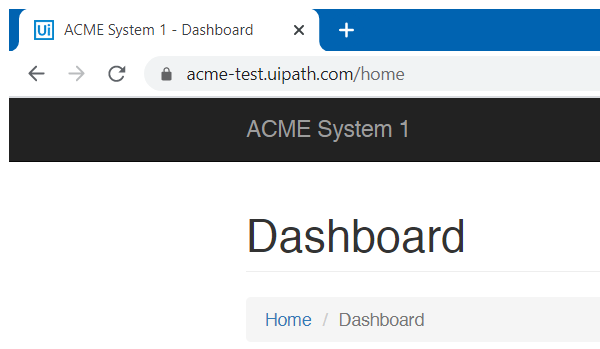
Task: Generates the Security Hash for each Client based on their personal information for ACME Systems Inc. This project was made as an exercise for the Robotic Enterprise Framework Deep Dive course on UiPath Academy.
Workflow: NavigateToWorkItems

Step 1: Attach Browser 'ACME System 1 - Dashboard' in window 'ACME System 1 - Dashboard' (chrome.exe)

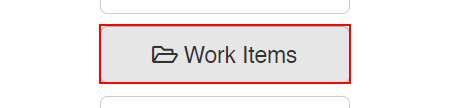
Step 2: click on the button 'Work Items'
